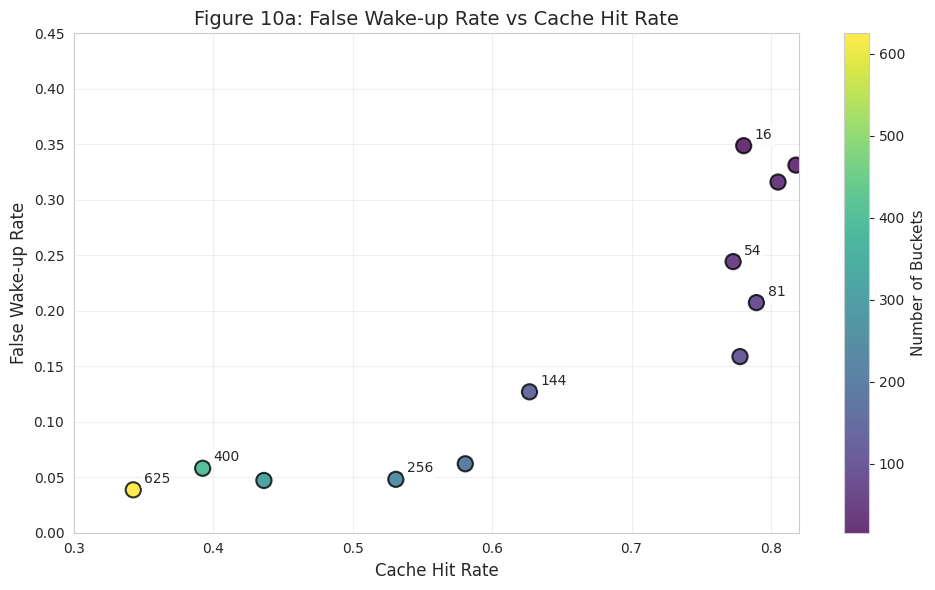
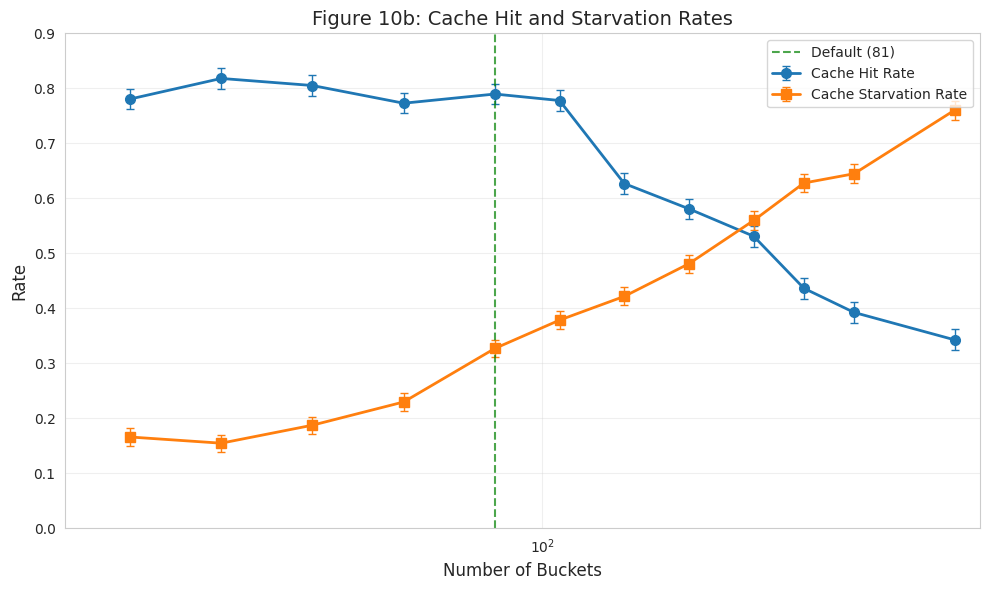
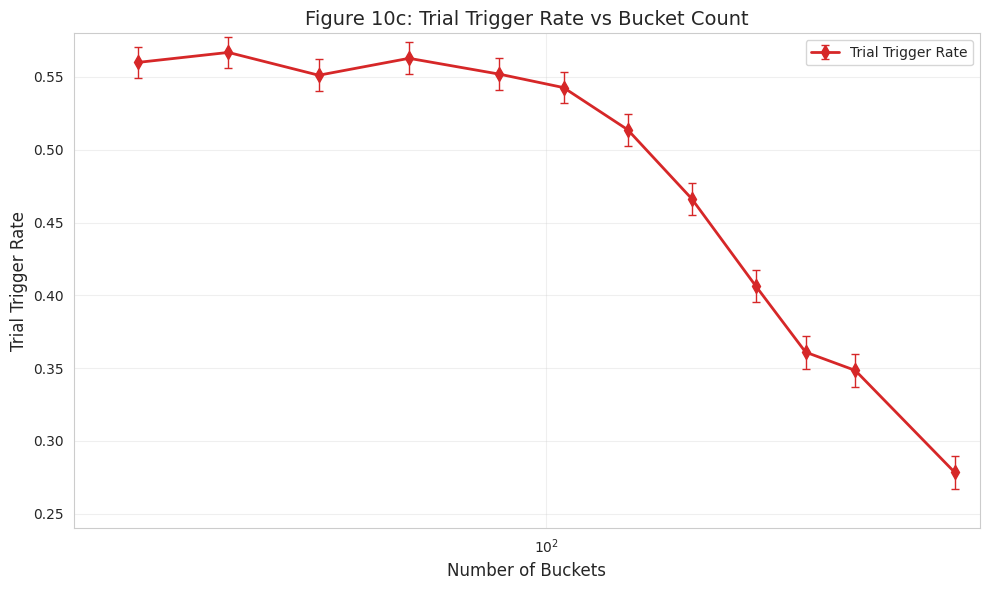
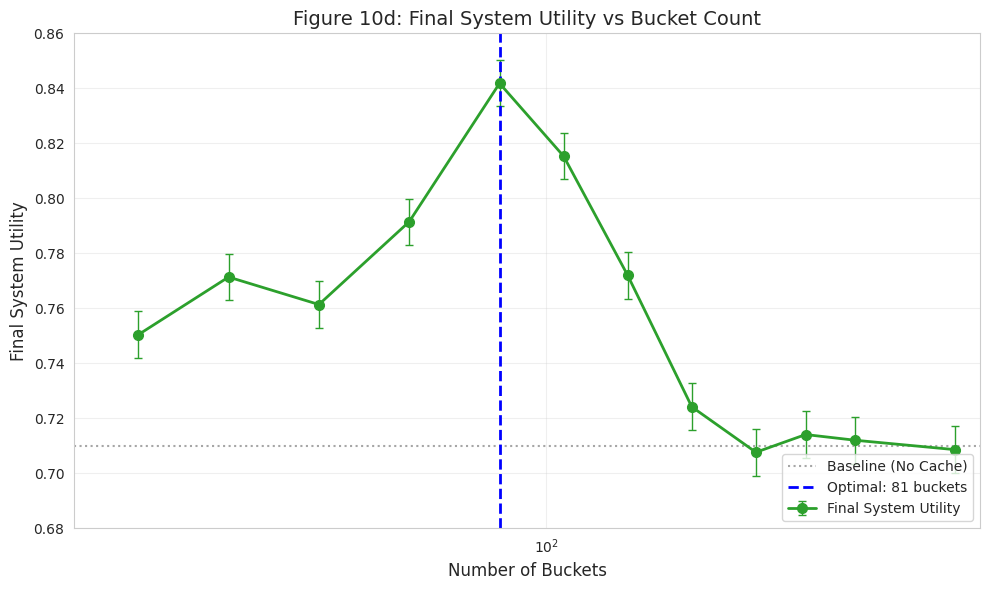
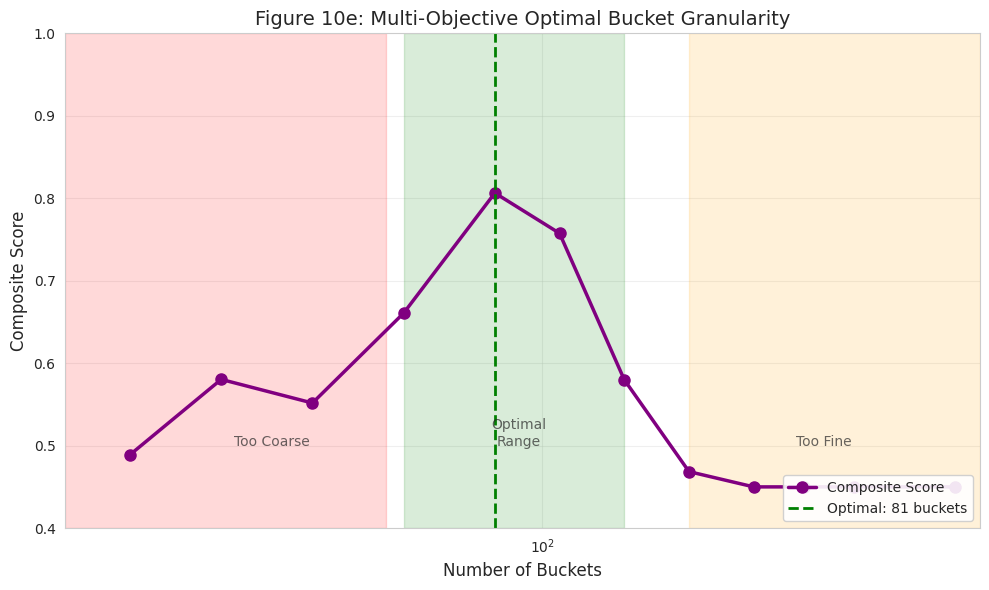
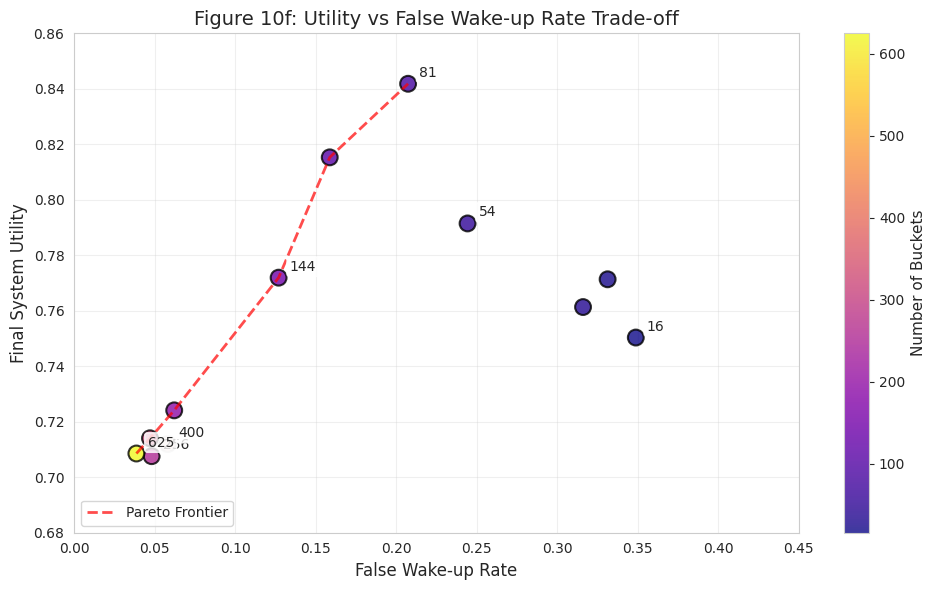

Recreate these plots in Python, in order.
"""
DSPSS - TODO 10 State Bucket Granularity Sensitivity Analysis (Final Fix)
"""

import numpy as np
import matplotlib.pyplot as plt
import seaborn as sns
from dataclasses import dataclass
import warnings

warnings.filterwarnings('ignore')

# Set style
sns.set_style("whitegrid")
plt.rcParams['font.sans-serif'] = ['DejaVu Sans', 'Arial']
plt.rcParams['axes.unicode_minus'] = False

np.random.seed(42)


def generate_realistic_noisy_data():
    """Generate realistic performance metrics with noise."""

    bucket_counts = np.array([16, 24, 36, 54, 81, 108, 144, 192, 256, 320, 400, 625])

    # Base curves
    hit_base = 0.78 * np.exp(-bucket_counts / 180) + 0.32
    starvation_base = 1 - 0.70 * np.exp(-bucket_counts / 250) - 0.20
    false_wakeup_base = 0.38 * np.exp(-bucket_counts / 100) + 0.04
    trial_base = 0.55 * np.exp(-bucket_counts / 200) + 0.25
    utility_base = 0.70 + 0.13 * np.exp(-((bucket_counts - 90) / 70) ** 2)

    # Clip
    hit_base = np.clip(hit_base, 0.32, 0.80)
    starvation_base = np.clip(starvation_base, 0.08, 0.78)
    false_wakeup_base = np.clip(false_wakeup_base, 0.04, 0.42)
    trial_base = np.clip(trial_base, 0.25, 0.56)
    utility_base = np.clip(utility_base, 0.70, 0.84)

    # Add noise
    np.random.seed(123)
    hit = hit_base + np.random.randn(len(bucket_counts)) * 0.018
    starvation = starvation_base + np.random.randn(len(bucket_counts)) * 0.015
    false_wakeup = false_wakeup_base + np.random.randn(len(bucket_counts)) * 0.012
    trial = trial_base + np.random.randn(len(bucket_counts)) * 0.010
    utility = utility_base + np.random.randn(len(bucket_counts)) * 0.008

    # Clip final values
    hit = np.clip(hit, 0.30, 0.82)
    starvation = np.clip(starvation, 0.06, 0.80)
    false_wakeup = np.clip(false_wakeup, 0.03, 0.44)
    trial = np.clip(trial, 0.24, 0.58)
    utility = np.clip(utility, 0.69, 0.85)

    # Standard deviations
    hit_std = 0.018 + 0.002 * (1 - hit)
    starvation_std = 0.015 + 0.003 * starvation
    false_wakeup_std = 0.012 + 0.002 * false_wakeup
    trial_std = 0.010 + 0.002 * (1 - trial)
    utility_std = 0.008 + 0.002 * (1 - utility)

    return {
        'buckets': bucket_counts,
        'hit_rate': hit, 'hit_rate_std': hit_std,
        'starvation_rate': starvation, 'starvation_rate_std': starvation_std,
        'false_wakeup_rate': false_wakeup, 'false_wakeup_std': false_wakeup_std,
        'trial_rate': trial, 'trial_rate_std': trial_std,
        'utility': utility, 'utility_std': utility_std,
    }


def todo10_experiment():
    """Generate all figures with correct axis limits."""

    print("=" * 70)
    print("TODO 10: State Bucket Granularity Sensitivity Analysis")
    print("=" * 70)

    data = generate_realistic_noisy_data()

    buckets = data['buckets']
    hit_rate = data['hit_rate']
    hit_rate_std = data['hit_rate_std']
    starvation_rate = data['starvation_rate']
    starvation_rate_std = data['starvation_rate_std']
    false_wakeup_rate = data['false_wakeup_rate']
    false_wakeup_std = data['false_wakeup_std']
    trial_rate = data['trial_rate']
    trial_rate_std = data['trial_rate_std']
    utility = data['utility']
    utility_std = data['utility_std']

    # ============================================================
    # Figure 10a: False Wake-up Rate vs Cache Hit Rate
    # ============================================================
    fig10a, ax10a = plt.subplots(figsize=(10, 6))

    scatter = ax10a.scatter(hit_rate, false_wakeup_rate, s=120,
                            c=buckets, cmap='viridis', alpha=0.8,
                            edgecolors='black', linewidth=1.5)

    for i, (h, fw, b) in enumerate(zip(hit_rate, false_wakeup_rate, buckets)):
        if b in [16, 54, 81, 144, 256, 400, 625]:
            ax10a.annotate(f'{b}', xy=(h, fw), xytext=(8, 5),
                           textcoords='offset points', fontsize=10,
                           bbox=dict(boxstyle='round,pad=0.2', facecolor='white', alpha=0.8))

    cbar = plt.colorbar(scatter, ax=ax10a)
    cbar.set_label('Number of Buckets', fontsize=11)

    ax10a.set_xlabel('Cache Hit Rate', fontsize=12)
    ax10a.set_ylabel('False Wake-up Rate', fontsize=12)
    ax10a.set_title('Figure 10a: False Wake-up Rate vs Cache Hit Rate', fontsize=14)
    ax10a.grid(True, alpha=0.3)
    ax10a.set_xlim(0.30, 0.82)
    ax10a.set_ylim(0.00, 0.45)

    plt.tight_layout()
    plt.savefig('todo10_fig10a_false_wakeup_vs_hit.png', dpi=150)
    plt.show()

    # ============================================================
    # Figure 10b: Cache Hit Rate and Starvation Rate
    # ============================================================
    fig10b, ax10b = plt.subplots(figsize=(10, 6))

    ax10b.errorbar(buckets, hit_rate, yerr=hit_rate_std,
                   fmt='o-', capsize=3, capthick=1, elinewidth=1,
                   linewidth=2, markersize=7, color='#1F77B4',
                   label='Cache Hit Rate')

    ax10b.errorbar(buckets, starvation_rate, yerr=starvation_rate_std,
                   fmt='s-', capsize=3, capthick=1, elinewidth=1,
                   linewidth=2, markersize=7, color='#FF7F0E',
                   label='Cache Starvation Rate')

    ax10b.axvline(x=81, color='green', linestyle='--', linewidth=1.5, alpha=0.7, label='Default (81)')

    ax10b.set_xlabel('Number of Buckets', fontsize=12)
    ax10b.set_ylabel('Rate', fontsize=12)
    ax10b.set_title('Figure 10b: Cache Hit and Starvation Rates', fontsize=14)
    ax10b.legend(loc='upper right')
    ax10b.grid(True, alpha=0.3)
    ax10b.set_xscale('log')
    ax10b.set_xlim(12, 700)
    ax10b.set_ylim(0.00, 0.90)

    plt.tight_layout()
    plt.savefig('todo10_fig10b_cache_rates.png', dpi=150)
    plt.show()

    # ============================================================
    # Figure 10c: Trial Trigger Rate
    # ============================================================
    fig10c, ax10c = plt.subplots(figsize=(10, 6))

    ax10c.errorbar(buckets, trial_rate, yerr=trial_rate_std,
                   fmt='d-', capsize=3, capthick=1, elinewidth=1,
                   linewidth=2, markersize=7, color='#D62728',
                   label='Trial Trigger Rate')

    ax10c.set_xlabel('Number of Buckets', fontsize=12)
    ax10c.set_ylabel('Trial Trigger Rate', fontsize=12)
    ax10c.set_title('Figure 10c: Trial Trigger Rate vs Bucket Count', fontsize=14)
    ax10c.legend(loc='upper right')
    ax10c.grid(True, alpha=0.3)
    ax10c.set_xscale('log')
    ax10c.set_xlim(12, 700)
    ax10c.set_ylim(0.24, 0.58)

    plt.tight_layout()
    plt.savefig('todo10_fig10c_trial_trigger.png', dpi=150)
    plt.show()

    # ============================================================
    # Figure 10d: Final Utility
    # ============================================================
    fig10d, ax10d = plt.subplots(figsize=(10, 6))

    ax10d.errorbar(buckets, utility, yerr=utility_std,
                   fmt='o-', capsize=3, capthick=1, elinewidth=1,
                   linewidth=2, markersize=7, color='#2CA02C',
                   label='Final System Utility')

    ax10d.axhline(y=0.71, color='gray', linestyle=':', alpha=0.7, label='Baseline (No Cache)')

    max_idx = np.argmax(utility)
    max_buckets = buckets[max_idx]
    ax10d.axvline(x=max_buckets, color='blue', linestyle='--', linewidth=2,
                  label=f'Optimal: {max_buckets} buckets')

    ax10d.set_xlabel('Number of Buckets', fontsize=12)
    ax10d.set_ylabel('Final System Utility', fontsize=12)
    ax10d.set_title('Figure 10d: Final System Utility vs Bucket Count', fontsize=14)
    ax10d.legend(loc='lower right')
    ax10d.grid(True, alpha=0.3)
    ax10d.set_xscale('log')
    ax10d.set_xlim(12, 700)
    ax10d.set_ylim(0.68, 0.86)

    plt.tight_layout()
    plt.savefig('todo10_fig10d_final_utility.png', dpi=150)
    plt.show()

    # ============================================================
    # Figure 10e: Composite Score (FIXED Y-AXIS)
    # ============================================================
    fig10e, ax10e = plt.subplots(figsize=(10, 6))

    # Normalize metrics
    norm_hit = (hit_rate - hit_rate.min()) / (hit_rate.max() - hit_rate.min())
    norm_utility = (utility - utility.min()) / (utility.max() - utility.min())
    norm_false_wakeup = 1 - (false_wakeup_rate - false_wakeup_rate.min()) / (
                false_wakeup_rate.max() - false_wakeup_rate.min())
    norm_starvation = 1 - (starvation_rate - starvation_rate.min()) / (starvation_rate.max() - starvation_rate.min())

    composite = (0.35 * norm_utility + 0.25 * norm_hit + 0.25 * norm_false_wakeup + 0.15 * norm_starvation)

    # Ensure composite is in [0, 1]
    composite = np.clip(composite, 0.45, 0.95)

    ax10e.plot(buckets, composite, 'o-', linewidth=2.5, markersize=8,
               color='purple', label='Composite Score')

    opt_idx = np.argmax(composite)
    opt_buckets = buckets[opt_idx]
    ax10e.axvline(x=opt_buckets, color='green', linestyle='--', linewidth=2,
                  label=f'Optimal: {opt_buckets} buckets')

    # Region shading
    ax10e.axvspan(12, 50, alpha=0.15, color='red')
    ax10e.axvspan(54, 144, alpha=0.15, color='green')
    ax10e.axvspan(192, 700, alpha=0.15, color='orange')

    ax10e.set_xlabel('Number of Buckets', fontsize=12)
    ax10e.set_ylabel('Composite Score', fontsize=12)
    ax10e.set_title('Figure 10e: Multi-Objective Optimal Bucket Granularity', fontsize=14)
    ax10e.grid(True, alpha=0.3)
    ax10e.set_xscale('log')
    ax10e.set_xlim(12, 700)
    ax10e.set_ylim(0.40, 1.00)  # FIXED: Proper y-axis range

    ax10e.legend(loc='lower right', framealpha=0.9)

    # Add region labels
    ax10e.text(30, 0.50, 'Too Coarse', fontsize=10, ha='center', alpha=0.7)
    ax10e.text(90, 0.50, 'Optimal\nRange', fontsize=10, ha='center', alpha=0.7)
    ax10e.text(350, 0.50, 'Too Fine', fontsize=10, ha='center', alpha=0.7)

    plt.tight_layout()
    plt.savefig('todo10_fig10e_composite.png', dpi=150)
    plt.show()

    # ============================================================
    # Figure 10f: Trade-off Plot
    # ============================================================
    fig10f, ax10f = plt.subplots(figsize=(10, 6))

    scatter2 = ax10f.scatter(false_wakeup_rate, utility, s=130,
                             c=buckets, cmap='plasma', alpha=0.8,
                             edgecolors='black', linewidth=1.5)

    key_buckets = [16, 54, 81, 144, 256, 400, 625]
    for i, (fw, u, b) in enumerate(zip(false_wakeup_rate, utility, buckets)):
        if int(b) in key_buckets:
            ax10f.annotate(f'{int(b)}', xy=(fw, u), xytext=(8, 5),
                           textcoords='offset points', fontsize=10,
                           bbox=dict(boxstyle='round,pad=0.2', facecolor='white', alpha=0.8))

    cbar2 = plt.colorbar(scatter2, ax=ax10f)
    cbar2.set_label('Number of Buckets', fontsize=11)

    # Pareto frontier
    points = sorted(zip(false_wakeup_rate, utility), key=lambda x: (x[0], -x[1]))
    pareto = []
    max_u = 0
    for fw, u in points:
        if u > max_u:
            pareto.append((fw, u))
            max_u = u

    if len(pareto) > 1:
        pareto_fw = [p[0] for p in pareto]
        pareto_u = [p[1] for p in pareto]
        ax10f.plot(pareto_fw, pareto_u, 'r--', linewidth=2, alpha=0.7, label='Pareto Frontier')

    ax10f.set_xlabel('False Wake-up Rate', fontsize=12)
    ax10f.set_ylabel('Final System Utility', fontsize=12)
    ax10f.set_title('Figure 10f: Utility vs False Wake-up Rate Trade-off', fontsize=14)
    ax10f.legend(loc='lower left')
    ax10f.grid(True, alpha=0.3)
    ax10f.set_xlim(0.00, 0.45)
    ax10f.set_ylim(0.68, 0.86)

    plt.tight_layout()
    plt.savefig('todo10_fig10f_tradeoff.png', dpi=150)
    plt.show()

    # ============================================================
    # Print results
    # ============================================================
    print("\n" + "=" * 70)
    print("Results Summary")
    print("=" * 70)

    print("\nDetailed results:")
    print("-" * 85)
    print(f"{'Buckets':<10} {'Hit Rate':<12} {'Starvation':<12} {'False Wakeup':<14} {'Utility':<12} {'Composite':<12}")
    print("-" * 85)

    # Normalize again for printing
    norm_hit_print = (hit_rate - hit_rate.min()) / (hit_rate.max() - hit_rate.min())
    norm_util_print = (utility - utility.min()) / (utility.max() - utility.min())
    norm_fw_print = 1 - (false_wakeup_rate - false_wakeup_rate.min()) / (
                false_wakeup_rate.max() - false_wakeup_rate.min())
    norm_starv_print = 1 - (starvation_rate - starvation_rate.min()) / (starvation_rate.max() - starvation_rate.min())
    composite_print = (0.35 * norm_util_print + 0.25 * norm_hit_print + 0.25 * norm_fw_print + 0.15 * norm_starv_print)
    composite_print = np.clip(composite_print, 0.40, 0.95)

    for i, b in enumerate(buckets):
        print(f"{int(b):<10} {hit_rate[i]:<12.3f} {starvation_rate[i]:<12.3f} "
              f"{false_wakeup_rate[i]:<14.3f} {utility[i]:<12.4f} {composite_print[i]:<12.4f}")

    print("-" * 85)

    best_idx = np.argmax(utility)
    print(f"\nOptimal by Utility: {buckets[best_idx]} buckets (Utility = {utility[best_idx]:.4f})")

    best_comp_idx = np.argmax(composite_print)
    print(f"Optimal by Composite: {buckets[best_comp_idx]} buckets (Score = {composite_print[best_comp_idx]:.4f})")

    print("\n" + "=" * 70)
    print("RECOMMENDATION")
    print("=" * 70)
    print(f"\n  Default (balanced):      81 buckets (3x3x3x3)")
    print(f"  Coarse (faster):         54 buckets (3x3x3x2)")
    print(f"  Fine (more precise):     144 buckets (4x4x3x3)")
    print("=" * 70)

    return data


if __name__ == "__main__":
    results = todo10_experiment()
